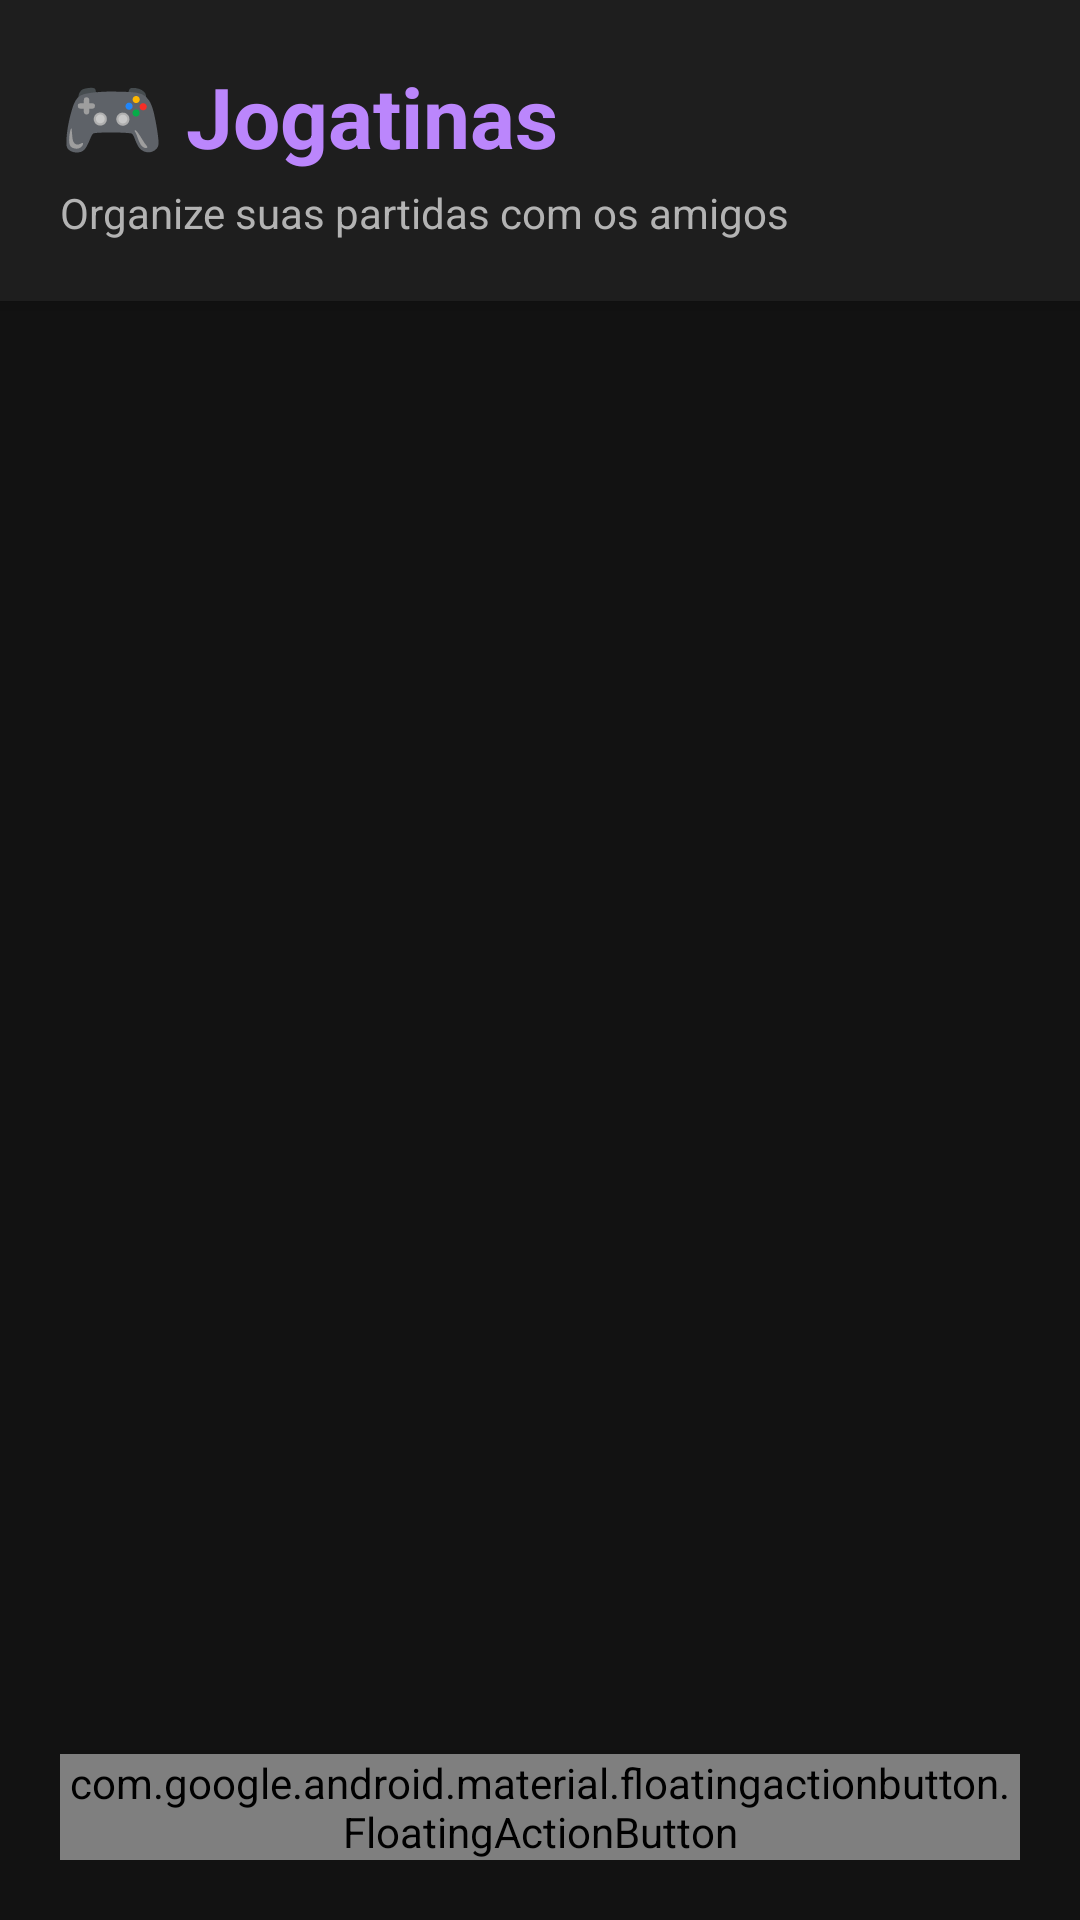

Here is an Android app screen rendered from its layout file. Give the layout XML and the strings, colors and styles it references.
<!-- AndroidManifest.xml: application theme Theme.N2do2Alessandro -->
<!-- res/layout/fragment_home.xml -->
<?xml version="1.0" encoding="utf-8"?>
<androidx.coordinatorlayout.widget.CoordinatorLayout xmlns:android="http://schemas.android.com/apk/res/android"
    xmlns:app="http://schemas.android.com/apk/res-auto"
    xmlns:tools="http://schemas.android.com/tools"
    android:layout_width="match_parent"
    android:layout_height="match_parent"
    android:background="@color/background"
    tools:context=".ui.HomeFragment">

    <LinearLayout
        android:layout_width="match_parent"
        android:layout_height="match_parent"
        android:orientation="vertical">

        
        <LinearLayout
            android:layout_width="match_parent"
            android:layout_height="wrap_content"
            android:background="@color/surface"
            android:orientation="vertical"
            android:padding="20dp"
            android:elevation="4dp">

            <TextView
                android:layout_width="wrap_content"
                android:layout_height="wrap_content"
                android:text="🎮 Jogatinas"
                android:textColor="@color/primary"
                android:textSize="28sp"
                android:textStyle="bold" />

            <TextView
                android:layout_width="wrap_content"
                android:layout_height="wrap_content"
                android:layout_marginTop="4dp"
                android:text="Organize suas partidas com os amigos"
                android:textColor="@color/text_secondary"
                android:textSize="14sp" />

        </LinearLayout>

        
        <LinearLayout
            android:id="@+id/layoutEmptyState"
            android:layout_width="match_parent"
            android:layout_height="match_parent"
            android:orientation="vertical"
            android:gravity="center"
            android:padding="32dp"
            android:visibility="gone"
            tools:visibility="gone">

            <ImageView
                android:layout_width="120dp"
                android:layout_height="120dp"
                android:src="@drawable/ic_game"
                app:tint="@color/primary"
                android:alpha="0.5"
                android:contentDescription="Sem jogatinas" />

            <TextView
                android:layout_width="wrap_content"
                android:layout_height="wrap_content"
                android:layout_marginTop="16dp"
                android:text="Nenhuma jogatina agendada"
                android:textSize="18sp"
                android:textStyle="bold"
                android:textColor="@color/text_primary" />

            <TextView
                android:layout_width="wrap_content"
                android:layout_height="wrap_content"
                android:layout_marginTop="8dp"
                android:text="Clique no botão + para criar sua primeira partida!"
                android:textSize="14sp"
                android:textColor="@color/text_secondary"
                android:gravity="center" />

        </LinearLayout>

        
        <androidx.recyclerview.widget.RecyclerView
            android:id="@+id/recyclerViewGames"
            android:layout_width="match_parent"
            android:layout_height="match_parent"
            android:clipToPadding="false"
            android:paddingTop="8dp"
            android:paddingBottom="80dp"
            tools:listitem="@layout/item_card_game" />

    </LinearLayout>

    
    <com.google.android.material.floatingactionbutton.FloatingActionButton
        android:id="@+id/fabAddGame"
        android:layout_width="wrap_content"
        android:layout_height="wrap_content"
        android:layout_gravity="bottom|end"
        android:layout_margin="20dp"
        android:contentDescription="Criar Jogatina"
        android:src="@drawable/ic_add"
        app:backgroundTint="@color/primary"
        app:tint="@color/text_on_primary"
        app:borderWidth="0dp"
        app:elevation="8dp" />

</androidx.coordinatorlayout.widget.CoordinatorLayout>
<!-- resources referenced by this layout -->
<resources>
  <color name="background">#121212</color>
  <color name="primary">#BB86FC</color>
  <color name="surface">#1E1E1E</color>
  <color name="text_on_primary">#000000</color>
  <color name="text_primary">#FFFFFF</color>
  <color name="text_secondary">#B3B3B3</color>
  <!-- drawable ic_add (drawable) -->
  <vector xmlns:android="http://schemas.android.com/apk/res/android"
      android:width="24dp"
      android:height="24dp"
      android:viewportWidth="24"
      android:viewportHeight="24">
      <path
          android:fillColor="@color/primary"
          android:pathData="M19,13h-6v6h-2v-6H5v-2h6V5h2v6h6v2z" />
  </vector>
  <!-- drawable ic_game (drawable) -->
  <vector xmlns:android="http://schemas.android.com/apk/res/android"
      android:width="24dp"
      android:height="24dp"
      android:viewportWidth="24"
      android:viewportHeight="24">
      <path
          android:fillColor="@color/primary"
          android:pathData="M19,3H5C3.9,3 3,3.9 3,5v14c0,1.1 0.9,2 2,2h14c1.1,0 2,-0.9 2,-2V5C21,3.9 20.1,3 19,3zM19,19H5V5h14V19zM12,6.5c-2.49,0 -4.5,2.01 -4.5,4.5s2.01,4.5 4.5,4.5s4.5,-2.01 4.5,-4.5S14.49,6.5 12,6.5zM12,14c-1.66,0 -3,-1.34 -3,-3s1.34,-3 3,-3s3,1.34 3,3S13.66,14 12,14z" />
  </vector>
  <style name="Theme.N2do2Alessandro" parent="android:Theme.Material.NoActionBar">
          
          <item name="android:statusBarColor" tools:targetApi="l">@color/background</item>
          <item name="android:navigationBarColor" tools:targetApi="l">@color/background</item>
          <item name="android:windowLightStatusBar" tools:targetApi="m">false</item>
          
          
          <item name="android:colorBackground">@color/background</item>
          <item name="android:windowBackground">@color/background</item>
      </style>
</resources>
